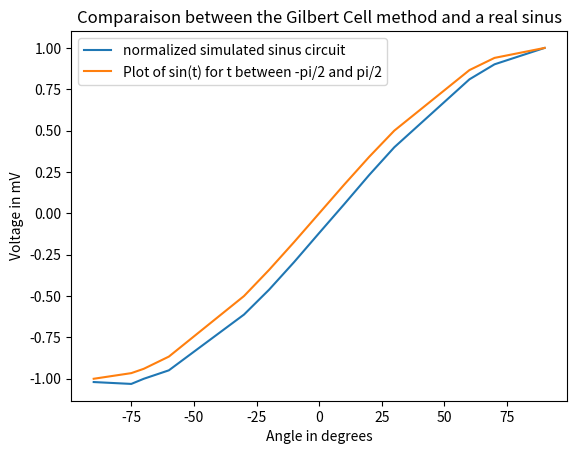

Write the Python code that produced this figure.
# [redacted]

import numpy as np
import matplotlib.pyplot as plt

angle = [-90,-75,-70,-60,-30,-20,-10,0,10,20,30,60,70,90]  #degrees

voltage = np.array([-360,-364,-353,-335,-216,-163,-104,-42,19.5,82,141,286,318,353]) #mV
voltage = voltage/np.max(voltage)

sin = np.sin(np.array(angle)/180 * np.pi)

plt.xlabel("Angle in degrees")
plt.ylabel("Voltage in mV")
plt.plot(angle,voltage, label="normalized simulated sinus circuit")
plt.legend()
plt.plot(angle,sin,label="Plot of sin(t) for t between -pi/2 and pi/2")
plt.legend()
plt.title("Comparaison between the Gilbert Cell method and a real sinus")
plt.show()



